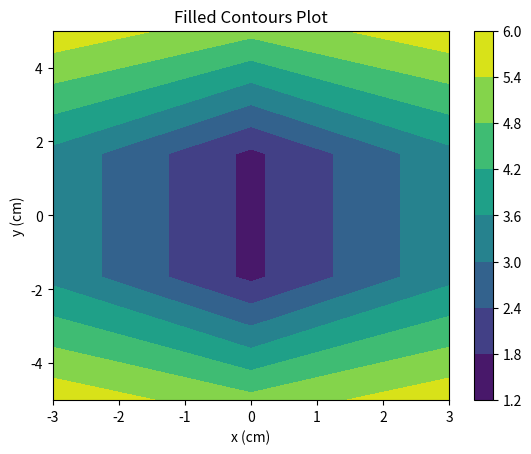

Here is the Python script that generated this plot:
import numpy as np
import matplotlib.pyplot as plt


xlist = np.linspace(-3.0, 3.0, 3)
ylist = np.linspace(-5.0, 5.0, 4)
X, Y = np.meshgrid(xlist, ylist)

print(X)

Z = np.sqrt(X**2 + Y**2)
fig, ax = plt.subplots(1,1)
cp = ax.contourf(X, Y, Z)
fig.colorbar(cp) # Add a colorbar to a plot
ax.set_title('Filled Contours Plot')
ax.set_xlabel('x (cm)')
ax.set_ylabel('y (cm)')
#plt.show()
